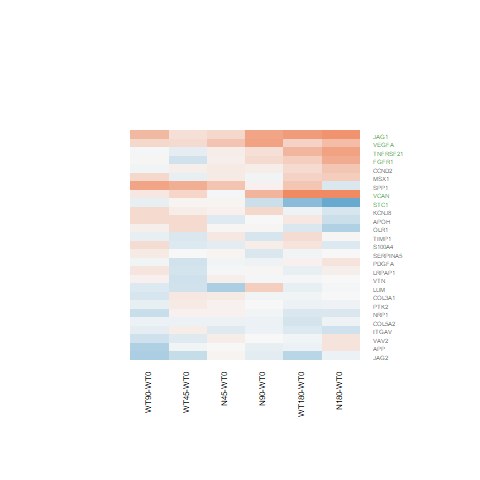

The file beside this chart, header and first rows:
N180-WT0.logFC, N180-WT0.AveExpr, N180-WT0.t, N180-WT0.P.Value, N180-WT0.adj.P.Val, N180-WT0.B, N45-WT0.logFC, N45-WT0.AveExpr, N45-WT0.t, N45-WT0.P.Value, N45-WT0.adj.P.Val, N45-WT0.B, N90-WT0.logFC, N90-WT0.AveExpr, N90-WT0.t, N90-WT0.P.Value, N90-WT0.adj.P.Val, N90-WT0.B, WT180-WT0.logFC, WT180-WT0.AveExpr, WT180-WT0.t, WT180-WT0.P.Value, WT180-WT0.adj.P.Val, WT180-WT0.B
-0.1789, 4.436, -0.6667, 0.5113, 0.8351, -6.63, -0.1375, 4.436, -0.5143, 0.6117, 1, -6.495, 0.09276, 4.436, 0.3525, 0.7275, 0.941, -6.793, 0.1923, 4.436, 0.7358, 0.4689, 0.8405, -6.547
-0.2751, 7.904, -1.83, 0.07955, 0.4117, -5.379, -0.1618, 7.904, -1.076, 0.2926, 1, -6.185, -0.08442, 7.904, -0.5608, 0.5801, 0.8991, -6.816, -0.1867, 7.904, -1.241, 0.2264, 0.6837, -6.167
-0.0008527, 2.685, -0.003642, 0.9971, 0.9994, -6.585, 0.1233, 2.685, 0.5358, 0.597, 1, -6.229, -0.0455, 2.685, -0.1934, 0.8482, 0.9675, -6.542, -0.04494, 2.685, -0.1916, 0.8497, 0.9662, -6.505
-0.05374, 7.238, -0.2767, 0.7843, 0.939, -6.962, -0.08342, 7.238, -0.4295, 0.6714, 1, -6.675, -0.07356, 7.238, -0.3787, 0.7082, 0.9358, -6.908, -0.2433, 7.238, -1.252, 0.2227, 0.6799, -6.158
0.08438, 7.694, 0.5513, 0.5865, 0.8728, -6.843, -0.02298, 7.694, -0.1503, 0.8818, 1, -6.756, 0.02164, 7.694, 0.1414, 0.8887, 0.977, -6.97, -0.107, 7.694, -0.7, 0.4906, 0.8494, -6.69
0.3978, 3.788, 2.163, 0.04065, 0.2945, -4.605, 0.1291, 3.788, 0.6857, 0.4994, 1, -6.311, -0.03244, 3.788, -0.1696, 0.8668, 0.9714, -6.729, 0.3195, 3.788, 1.73, 0.0964, 0.5212, -5.291
-0.2114, -0.3601, -0.3877, 0.7016, 0.9134, -5.664, 0.4716, -0.3601, 0.9579, 0.3476, 1, -5.21, 0.05819, -0.3601, 0.1113, 0.9123, 0.9822, -5.748, 0.4561, -0.3601, 0.9278, 0.3627, 0.7877, -5.375
1.561, 4.025, 7.057, 2.55452667693501e-07, 4.26723404550535e-05, 6.958, -0.01561, 4.025, -0.06324, 0.9501, 1, -6.508, 0.5844, 4.025, 2.505, 0.01937, 0.3827, -3.913, 1.381, 4.025, 6.205, 1.97964806954045e-06, 0.0003197, 4.967
0.5037, 7.316, 2.946, 0.007015, 0.1132, -3.176, 0.4716, 7.316, 2.758, 0.01089, 0.7803, -3.376, 0.7529, 7.316, 4.397, 0.0001889, 0.01738, 0.3354, 0.3188, 7.316, 1.865, 0.07435, 0.4741, -5.265
0.7559, 6.694, 5.161, 2.69199007092096e-05, 0.001845, 2.244, 0.1125, 6.694, 0.7633, 0.4527, 1, -6.464, 0.2264, 6.694, 1.539, 0.1367, 0.6449, -5.807, 0.5657, 6.694, 3.86, 0.0007408, 0.03277, -0.9624
0.1769, 6.008, 1.474, 0.1534, 0.5448, -5.905, -0.04339, 6.008, -0.3598, 0.7221, 1, -6.676, -0.05216, 6.008, -0.4325, 0.6692, 0.9279, -6.858, 0.05783, 6.008, 0.4809, 0.6349, 0.9027, -6.798
-1.071, 2.209, -3.553, 0.0016, 0.04422, -1.263, 0.04105, 2.209, 0.1648, 0.8705, 1, -6.306, -0.3099, 2.209, -1.181, 0.249, 0.7357, -5.788, -0.7463, 2.209, -2.652, 0.01391, 0.2321, -3.26
0.6686, 5.285, 4.292, 0.0002469, 0.0112, 0.09628, 0.08885, 5.285, 0.5594, 0.581, 1, -6.542, 0.2719, 5.285, 1.725, 0.09734, 0.6138, -5.474, 0.3662, 5.285, 2.332, 0.02833, 0.3181, -4.358
-0.06189, 6.625, -0.5256, 0.6039, 0.8774, -6.85, 0.05839, 6.625, 0.4968, 0.6238, 1, -6.636, 0.004644, 6.625, 0.03949, 0.9688, 0.9937, -6.973, -0.08344, 6.625, -0.7087, 0.4852, 0.8473, -6.675
0.1793, 6.131, 1.162, 0.2567, 0.6656, -6.305, 0.09474, 6.131, 0.6129, 0.5456, 1, -6.558, 0.002295, 6.131, 0.01482, 0.9883, 0.997, -6.96, -0.04247, 6.131, -0.2741, 0.7863, 0.9511, -6.88
-0.1978, 7.183, -1.289, 0.2095, 0.6166, -6.171, 0.05325, 7.183, 0.3474, 0.7313, 1, -6.708, -0.04059, 7.183, -0.2648, 0.7934, 0.9554, -6.946, -0.1995, 7.183, -1.3, 0.2057, 0.6616, -6.098
0.4514, 5.387, 3.332, 0.00276, 0.06307, -2.245, 0.1251, 5.387, 0.914, 0.3697, 1, -6.289, 0.1061, 5.387, 0.7745, 0.4461, 0.8402, -6.616, 0.2642, 5.387, 1.94, 0.06405, 0.4501, -5.085
-0.4861, 6.16, -2.54, 0.01792, 0.1909, -4.02, 0.01775, 6.16, 0.09393, 0.9259, 1, -6.745, 0.02446, 6.16, 0.1294, 0.8981, 0.9802, -6.953, -0.1938, 6.16, -1.021, 0.3173, 0.758, -6.39
-0.2295, 3.39, -1.108, 0.2789, 0.686, -6.071, 0.05544, 3.39, 0.277, 0.7842, 1, -6.449, 0.2866, 3.39, 1.468, 0.1551, 0.6618, -5.664, -0.0682, 3.39, -0.3368, 0.7392, 0.9352, -6.589
-0.02433, -0.4258, -0.04983, 0.9607, 0.9891, -5.826, -0.5102, -0.4258, -0.9689, 0.3422, 1, -5.145, 0.373, -0.4258, 0.8127, 0.4243, 0.832, -5.554, -0.1067, -0.4258, -0.2166, 0.8303, 0.9612, -5.742
-0.007688, 3.337, -0.03935, 0.9689, 0.9917, -6.712, 0.04182, 3.337, 0.2153, 0.8313, 1, -6.465, -0.194, 3.337, -0.9722, 0.3406, 0.787, -6.197, -0.04255, 3.337, -0.2176, 0.8296, 0.9612, -6.627
-0.08409, 4.045, -0.3419, 0.7354, 0.9227, -6.78, 0.04666, 4.045, 0.1917, 0.8495, 1, -6.601, -0.1417, 4.045, -0.5741, 0.5712, 0.8961, -6.649, -0.4298, 4.045, -1.698, 0.1022, 0.5316, -5.353
0.00765, 6.749, 0.04575, 0.9639, 0.9899, -6.995, 0.08628, 6.749, 0.5164, 0.6102, 1, -6.629, -0.01464, 6.749, -0.08752, 0.931, 0.9864, -6.972, -0.01768, 6.749, -0.1057, 0.9167, 0.9806, -6.93
-0.3025, 3.213, -1.325, 0.1977, 0.6038, -5.78, -0.1602, 3.213, -0.7154, 0.4812, 1, -6.179, -0.007411, 3.213, -0.03373, 0.9734, 0.9939, -6.664, 0.1393, 3.213, 0.6467, 0.5239, 0.8629, -6.431
0.9026, 8.756, 6.228, 1.86837982956815e-06, 0.0002105, 4.906, 0.2846, 8.756, 1.975, 0.05974, 1, -4.901, 0.7424, 8.756, 5.13, 2.90836271283095e-05, 0.00367, 2.192, 0.8192, 8.756, 5.656, 7.7172158579977e-06, 0.0009045, 3.537
0.1934, 7.701, 1.141, 0.2651, 0.674, -6.343, 0.001904, 7.701, 0.01125, 0.9911, 1, -6.767, -0.109, 7.701, -0.6446, 0.5252, 0.8766, -6.768, -0.074, 7.701, -0.4373, 0.6658, 0.9124, -6.841
0.02658, 5.691, 0.1015, 0.92, 0.9793, -6.957, 0.1353, 5.691, 0.5184, 0.6089, 1, -6.597, -0.2197, 5.691, -0.8328, 0.4131, 0.8277, -6.583, 0.2427, 5.691, 0.9328, 0.3601, 0.7862, -6.468
